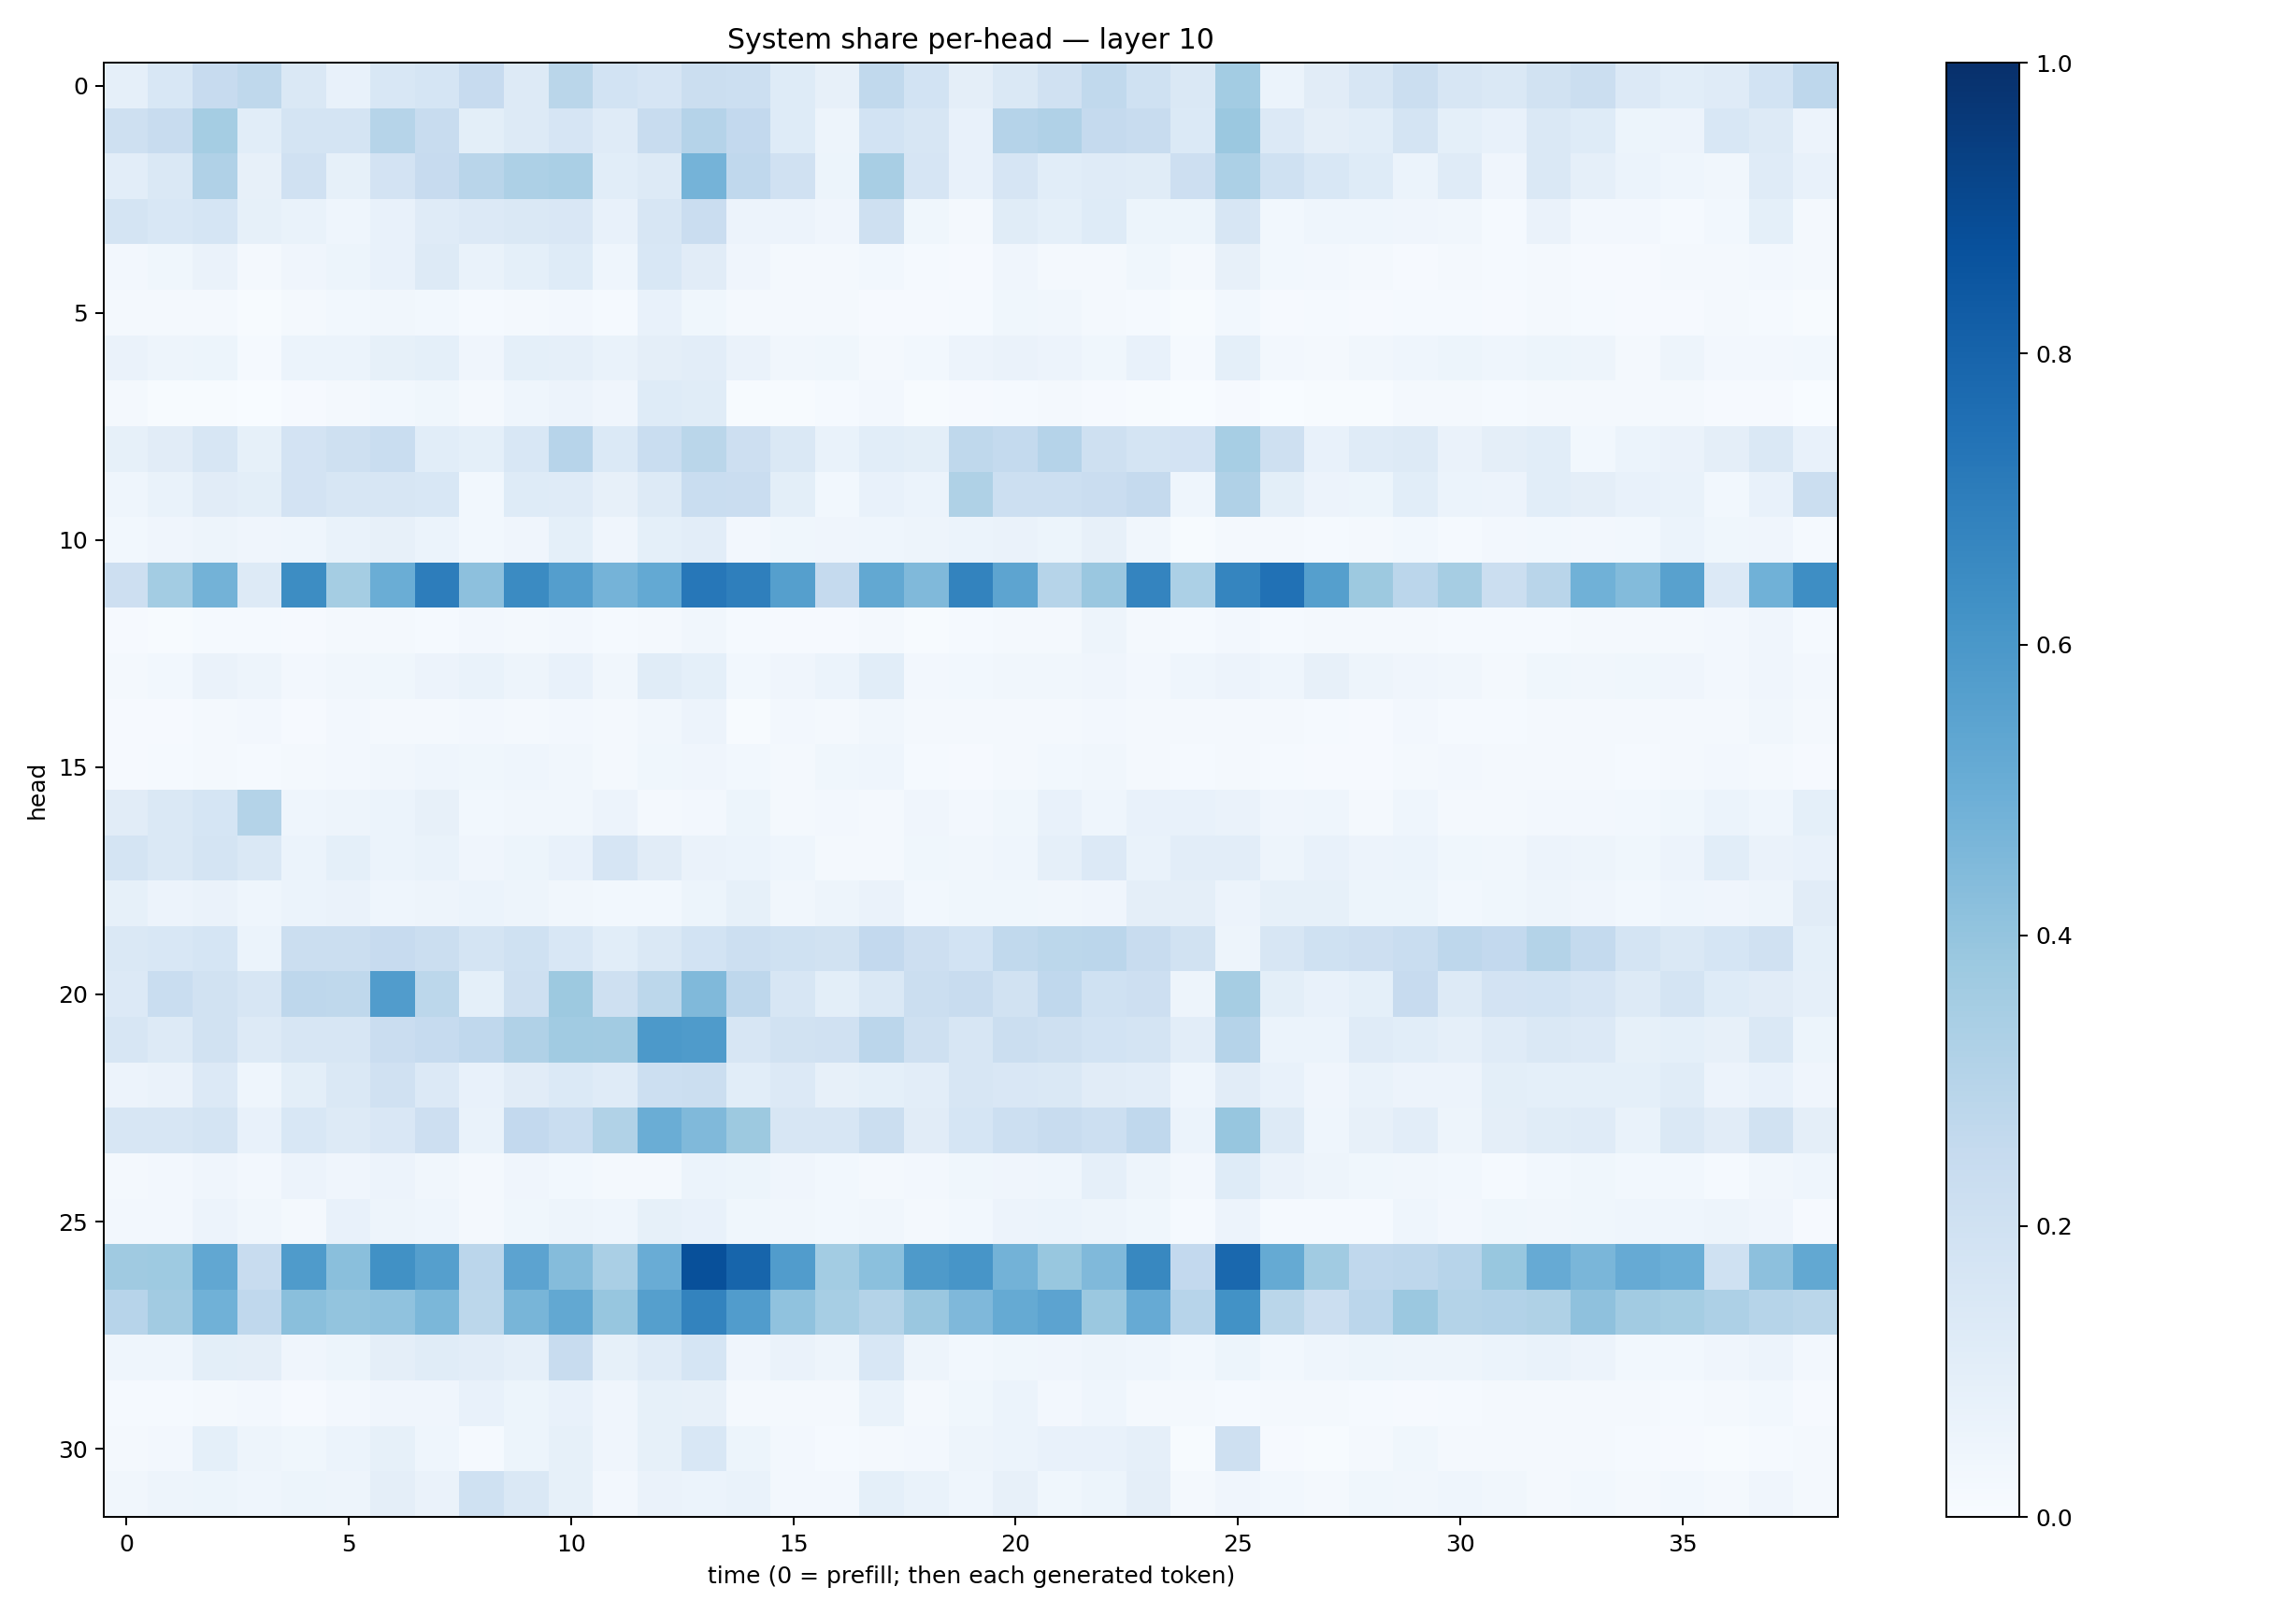

The data file committed next to this chart (first rows):
0.08881779, 0.15342091, 0.24585566, 0.27222732, 0.1416681, 0.07799384, 0.15340413, 0.17063838, 0.24455775, 0.12890354, 0.28881142, 0.18499184, 0.16692175, 0.22285944, 0.2153933, 0.12484697, 0.07898635, 0.26540583, 0.1845388, 0.09588822, 0.14622183, 0.19875345, 0.26441005, 0.20242076
0.2053, 0.2376, 0.3544, 0.1093, 0.1762, 0.1741, 0.2985, 0.2393, 0.09835, 0.1315, 0.1652, 0.121, 0.238, 0.3009, 0.259, 0.1216, 0.05057, 0.1854, 0.163, 0.07758, 0.3038, 0.3165, 0.252, 0.2371
0.1034, 0.1454, 0.3192, 0.07969, 0.1987, 0.08383, 0.1819, 0.2434, 0.292, 0.3276, 0.3377, 0.1079, 0.1304, 0.4757, 0.267, 0.1987, 0.05452, 0.3427, 0.1663, 0.07627, 0.1655, 0.107, 0.12, 0.1159
0.177, 0.1554, 0.1697, 0.08287, 0.06844, 0.04362, 0.07457, 0.121, 0.1334, 0.146, 0.1509, 0.07528, 0.1575, 0.2286, 0.05631, 0.05676, 0.04122, 0.2087, 0.0371, 0.01825, 0.1165, 0.09297, 0.1212, 0.0531
0.02448, 0.03883, 0.06488, 0.02157, 0.03997, 0.05271, 0.07332, 0.1271, 0.06785, 0.09232, 0.1219, 0.04604, 0.1532, 0.1098, 0.04131, 0.02273, 0.01664, 0.02749, 0.01426, 0.01027, 0.04096, 0.02164, 0.01861, 0.0363
0.01579, 0.01805, 0.02277, 0.005878, 0.02076, 0.03085, 0.03262, 0.03074, 0.01369, 0.02277, 0.02473, 0.01525, 0.07782, 0.03587, 0.01633, 0.01608, 0.0167, 0.01121, 0.008378, 0.01346, 0.03531, 0.03271, 0.02284, 0.01214
0.06592, 0.04835, 0.05135, 0.01324, 0.06042, 0.06131, 0.08327, 0.09091, 0.03973, 0.09211, 0.08799, 0.06741, 0.09723, 0.102, 0.06364, 0.03387, 0.0368, 0.02343, 0.03117, 0.05613, 0.06428, 0.05514, 0.03618, 0.07281
0.01777, 0.006437, 0.007496, 0.003479, 0.00919, 0.02029, 0.0308, 0.03901, 0.02324, 0.04573, 0.05732, 0.04224, 0.1235, 0.1147, 0.006793, 0.004639, 0.01487, 0.02377, 0.005599, 0.01146, 0.01482, 0.01921, 0.01028, 0.007091
0.08216, 0.11, 0.1617, 0.08337, 0.1827, 0.2082, 0.231, 0.1088, 0.09247, 0.1524, 0.294, 0.1396, 0.2331, 0.2878, 0.2139, 0.1422, 0.06663, 0.1065, 0.09801, 0.27, 0.2544, 0.3035, 0.2039, 0.1729
0.04546, 0.07027, 0.113, 0.09915, 0.1799, 0.157, 0.1628, 0.1534, 0.02783, 0.1214, 0.1179, 0.08082, 0.1307, 0.2335, 0.2298, 0.09938, 0.03114, 0.0753, 0.06249, 0.3224, 0.2179, 0.2177, 0.23, 0.2535
0.02807, 0.04074, 0.04851, 0.04111, 0.04687, 0.06683, 0.08111, 0.0593, 0.03038, 0.0424, 0.09091, 0.04046, 0.0899, 0.1048, 0.02457, 0.03521, 0.04128, 0.04649, 0.0479, 0.05938, 0.06492, 0.05156, 0.07837, 0.03299
0.2137, 0.357, 0.4795, 0.1327, 0.6421, 0.3538, 0.501, 0.6994, 0.4152, 0.6502, 0.5687, 0.476, 0.5212, 0.726, 0.6925, 0.5648, 0.2507, 0.5269, 0.4455, 0.6764, 0.5416, 0.2994, 0.3854, 0.6756
0.01032, 0.006207, 0.01311, 0.01295, 0.01014, 0.01574, 0.01609, 0.01272, 0.02563, 0.02057, 0.02732, 0.01333, 0.01818, 0.03324, 0.01422, 0.01037, 0.0116, 0.01766, 0.007462, 0.01545, 0.01999, 0.02339, 0.04776, 0.01719
0.01778, 0.02952, 0.06501, 0.04853, 0.02731, 0.03246, 0.03607, 0.0565, 0.06791, 0.04988, 0.0709, 0.03349, 0.1139, 0.09043, 0.02952, 0.04109, 0.05891, 0.1065, 0.02582, 0.02876, 0.03197, 0.03448, 0.04292, 0.02474
0.009604, 0.01044, 0.0202, 0.0267, 0.01088, 0.02371, 0.01632, 0.01603, 0.02383, 0.01588, 0.02439, 0.01874, 0.03217, 0.05515, 0.006961, 0.02542, 0.02295, 0.03302, 0.02044, 0.01814, 0.01933, 0.02043, 0.02703, 0.01665
0.01152, 0.01557, 0.01905, 0.01388, 0.01774, 0.02534, 0.03191, 0.04332, 0.03839, 0.0446, 0.03264, 0.01874, 0.03655, 0.04289, 0.02821, 0.01952, 0.03718, 0.04548, 0.0152, 0.009482, 0.01613, 0.0307, 0.03377, 0.02329
0.1122, 0.1435, 0.1701, 0.3064, 0.04491, 0.04789, 0.05895, 0.08007, 0.03023, 0.03449, 0.03429, 0.05648, 0.01882, 0.02536, 0.05359, 0.02153, 0.0268, 0.02174, 0.04193, 0.02355, 0.03867, 0.07801, 0.04341, 0.07248
0.1786, 0.1441, 0.1764, 0.1454, 0.06164, 0.08999, 0.05952, 0.06784, 0.04063, 0.05424, 0.07067, 0.1652, 0.1132, 0.06288, 0.06047, 0.0435, 0.01623, 0.01945, 0.03623, 0.03431, 0.0441, 0.08795, 0.1349, 0.06669
0.08395, 0.0561, 0.06286, 0.04389, 0.0588, 0.06265, 0.04605, 0.04782, 0.06022, 0.04884, 0.03278, 0.0275, 0.03114, 0.05111, 0.08528, 0.03465, 0.04943, 0.06287, 0.02993, 0.03689, 0.03552, 0.03167, 0.03956, 0.09612
0.1408, 0.1562, 0.1716, 0.06087, 0.2227, 0.2212, 0.2432, 0.219, 0.1769, 0.2018, 0.1559, 0.106, 0.1421, 0.1846, 0.2185, 0.2024, 0.1934, 0.2603, 0.2131, 0.1844, 0.2623, 0.2795, 0.2833, 0.2413
0.1358, 0.2306, 0.1939, 0.1602, 0.277, 0.2729, 0.5752, 0.2783, 0.09243, 0.2102, 0.3776, 0.204, 0.278, 0.4464, 0.2745, 0.1572, 0.1006, 0.1418, 0.2209, 0.239, 0.1944, 0.2693, 0.1999, 0.2144
0.1613, 0.1311, 0.1918, 0.1303, 0.157, 0.1605, 0.227, 0.2482, 0.2694, 0.3195, 0.3656, 0.3602, 0.5907, 0.5848, 0.1615, 0.1927, 0.1973, 0.282, 0.2037, 0.1619, 0.2249, 0.207, 0.1858, 0.1751
0.05857, 0.06522, 0.1365, 0.04585, 0.1008, 0.1453, 0.1982, 0.1364, 0.07062, 0.1097, 0.1374, 0.1198, 0.2168, 0.2206, 0.1088, 0.1342, 0.08014, 0.09221, 0.1042, 0.1613, 0.1496, 0.1411, 0.1106, 0.1035
0.1578, 0.1616, 0.1755, 0.07093, 0.1557, 0.1322, 0.1498, 0.2129, 0.06968, 0.2609, 0.2329, 0.3141, 0.5024, 0.4486, 0.3757, 0.1617, 0.1567, 0.2248, 0.1112, 0.1684, 0.2174, 0.2372, 0.2156, 0.2681
0.01865, 0.02367, 0.03979, 0.0258, 0.05784, 0.04032, 0.05501, 0.03137, 0.01665, 0.04102, 0.03118, 0.01897, 0.023, 0.06224, 0.05404, 0.04086, 0.03041, 0.02202, 0.02719, 0.03648, 0.03942, 0.04514, 0.08627, 0.04749
0.02413, 0.02617, 0.05664, 0.03222, 0.02282, 0.07466, 0.05025, 0.04562, 0.02195, 0.03906, 0.04781, 0.04511, 0.08566, 0.07708, 0.03821, 0.03422, 0.03114, 0.03396, 0.02028, 0.02843, 0.05777, 0.05945, 0.04948, 0.03693
0.369, 0.373, 0.5312, 0.2389, 0.5856, 0.4244, 0.6288, 0.5635, 0.2849, 0.5459, 0.435, 0.3388, 0.5063, 0.8755, 0.7941, 0.577, 0.3572, 0.4215, 0.5885, 0.6065, 0.4799, 0.388, 0.4479, 0.6604
0.2958, 0.3615, 0.4857, 0.2691, 0.4221, 0.4005, 0.4092, 0.4608, 0.2775, 0.4673, 0.5251, 0.3921, 0.5635, 0.6761, 0.5748, 0.4088, 0.3446, 0.3053, 0.3849, 0.4511, 0.5191, 0.5465, 0.3813, 0.5127
0.04601, 0.04544, 0.09929, 0.09641, 0.04245, 0.05277, 0.09478, 0.1143, 0.1054, 0.08786, 0.2364, 0.08454, 0.1186, 0.1711, 0.0411, 0.06549, 0.04916, 0.1558, 0.04854, 0.02992, 0.03777, 0.04142, 0.04831, 0.04445
0.0124, 0.01342, 0.02305, 0.02495, 0.009441, 0.02683, 0.04142, 0.04119, 0.07344, 0.05432, 0.07402, 0.04, 0.08575, 0.08147, 0.01971, 0.02101, 0.02292, 0.06696, 0.01792, 0.03843, 0.0594, 0.0238, 0.04677, 0.01586
0.02085, 0.02408, 0.09156, 0.04747, 0.0385, 0.06046, 0.0858, 0.04344, 0.01329, 0.05308, 0.0832, 0.03971, 0.0836, 0.1532, 0.0525, 0.02357, 0.01326, 0.01611, 0.02346, 0.0479, 0.05939, 0.07749, 0.07593, 0.08644
0.03196, 0.04835, 0.05442, 0.0468, 0.05203, 0.04946, 0.09396, 0.0647, 0.2016, 0.1467, 0.08581, 0.02494, 0.06574, 0.06124, 0.06994, 0.02553, 0.02371, 0.09102, 0.06763, 0.04363, 0.07829, 0.03739, 0.05182, 0.09706
